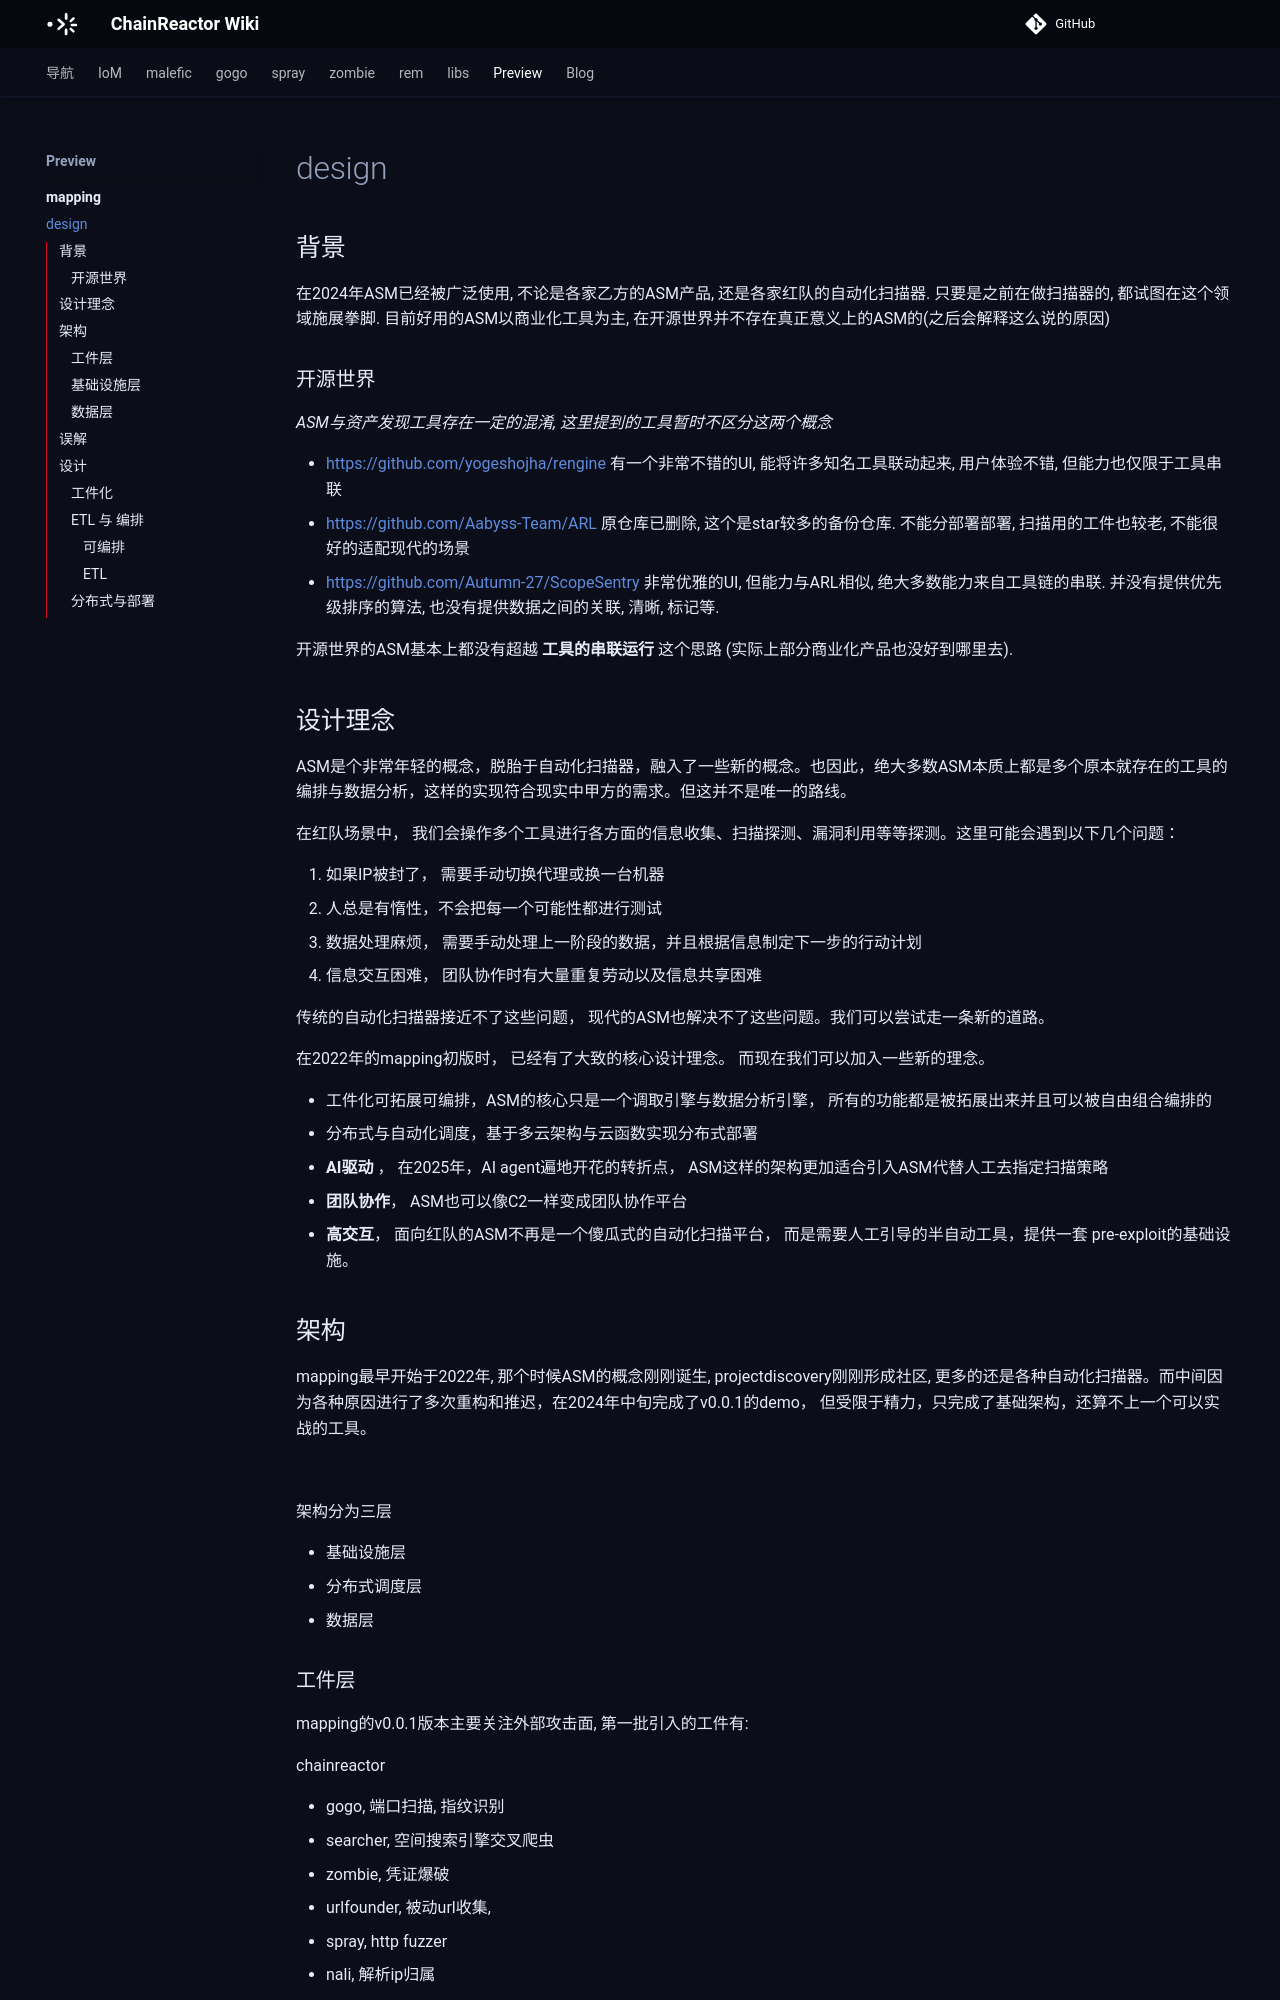

repository: chainreactors/wiki · page: mapping/design/index.html · generator: mkdocs

---
title: mapping · 设计
---


## 背景

在2024年ASM已经被广泛使用, 不论是各家乙方的ASM产品, 还是各家红队的自动化扫描器. 只要是之前在做扫描器的, 都试图在这个领域施展拳脚. 目前好用的ASM以商业化工具为主, 在开源世界并不存在真正意义上的ASM的(之后会解释这么说的原因)

### 开源世界

*ASM与资产发现工具存在一定的混淆, 这里提到的工具暂时不区分这两个概念*

* https://github.com/yogeshojha/rengine 有一个非常不错的UI, 能将许多知名工具联动起来, 用户体验不错, 但能力也仅限于工具串联
* https://github.com/Aabyss-Team/ARL  原仓库已删除, 这个是star较多的备份仓库. 不能分部署部署, 扫描用的工件也较老, 不能很好的适配现代的场景
* https://github.com/Autumn-27/ScopeSentry 非常优雅的UI, 但能力与ARL相似, 绝大多数能力来自工具链的串联. 并没有提供优先级排序的算法, 也没有提供数据之间的关联, 清晰, 标记等.

开源世界的ASM基本上都没有超越 **工具的串联运行** 这个思路 (实际上部分商业化产品也没好到哪里去).

## 设计理念

ASM是个非常年轻的概念，脱胎于自动化扫描器，融入了一些新的概念。也因此，绝大多数ASM本质上都是多个原本就存在的工具的编排与数据分析，这样的实现符合现实中甲方的需求。但这并不是唯一的路线。 

在红队场景中， 我们会操作多个工具进行各方面的信息收集、扫描探测、漏洞利用等等探测。这里可能会遇到以下几个问题：

1. 如果IP被封了， 需要手动切换代理或换一台机器
2. 人总是有惰性，不会把每一个可能性都进行测试
3. 数据处理麻烦， 需要手动处理上一阶段的数据，并且根据信息制定下一步的行动计划 
4. 信息交互困难， 团队协作时有大量重复劳动以及信息共享困难

传统的自动化扫描器接近不了这些问题， 现代的ASM也解决不了这些问题。我们可以尝试走一条新的道路。

在2022年的mapping初版时， 已经有了大致的核心设计理念。 而现在我们可以加入一些新的理念。 

- 工件化可拓展可编排，ASM的核心只是一个调取引擎与数据分析引擎， 所有的功能都是被拓展出来并且可以被自由组合编排的
- 分布式与自动化调度，基于多云架构与云函数实现分布式部署
- **AI驱动** ， 在2025年，AI agent遍地开花的转折点， ASM这样的架构更加适合引入ASM代替人工去指定扫描策略
- **团队协作**， ASM也可以像C2一样变成团队协作平台
- **高交互**， 面向红队的ASM不再是一个傻瓜式的自动化扫描平台， 而是需要人工引导的半自动工具，提供一套 pre-exploit的基础设施。 

## 架构

mapping最早开始于2022年, 那个时候ASM的概念刚刚诞生, projectdiscovery刚刚形成社区,  更多的还是各种自动化扫描器。而中间因为各种原因进行了多次重构和推迟，在2024年中旬完成了v0.0.1的demo， 但受限于精力，只完成了基础架构，还算不上一个可以实战的工具。 

![](assets/mapping.png)

架构分为三层

- 基础设施层
- 分布式调度层
- 数据层

### 工件层

mapping的v0.0.1版本主要关注外部攻击面, 第一批引入的工件有:

chainreactor

* gogo, 端口扫描, 指纹识别 
* searcher, 空间搜索引擎交叉爬虫
* zombie, 凭证爆破
* urlfounder, 被动url收集, 
* spray, http fuzzer
* nali, 解析ip归属
* company, 工商信息爬虫
* cdnchecker, 支持中国地区服务商，判断cdn, 云, 云waf

projectdiscovery:

* asnmap, 解析asn
* mapcidr, ip工具集合
* dnsx, dns信息收集
* httpx, http协议基本信息, 
* naabu, 端口预探测
* nuclei, 漏扫
* shuffledns, dns爆破
* subfinder, 子域名收集
* urlfinder, 被动url收集


这些工件基本覆盖绝大部分工作场景. ASM引擎本体不会与目标发生任何接触.
